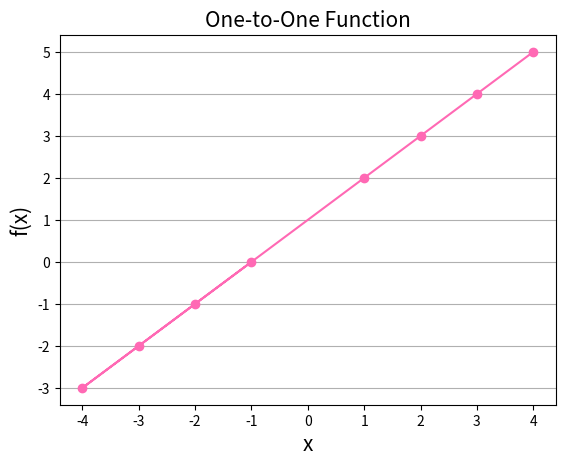

Recreate this plot in Python.
import numpy as np
import matplotlib.pyplot as plt

def is_one_to_one(func, dom):
    set = []
    for x in dom:
        value = func(x)
        if value in set:
            return False
        set.append(value)
        print(f"f({x}) = {value}")
    return True

def InjectivePlot(func, dom):
    x = np.array(dom)
    y = np.array([func(val) for val in dom])
    plt.plot(x, y, marker = 'o', color = 'hotpink', ms = '6')  
    font1 = {'fontsize': 15}
    fon2 = {'fontsize': 20}
    plt.xlabel('x', fontdict= font1)
    plt.ylabel('f(x)', fontdict = font1)
    plt.title('One-to-One Function', fontdict = font1)
    plt.grid(axis = 'y')
    plt.savefig('One to one.png')  

def f(x):
    return x + 1

domain = [-1, -2, -3, -4, 1, 2, 3, 4]
result = is_one_to_one(f, domain)
print(f"Is the function is Injective: {result}")
InjectivePlot(f, domain)
